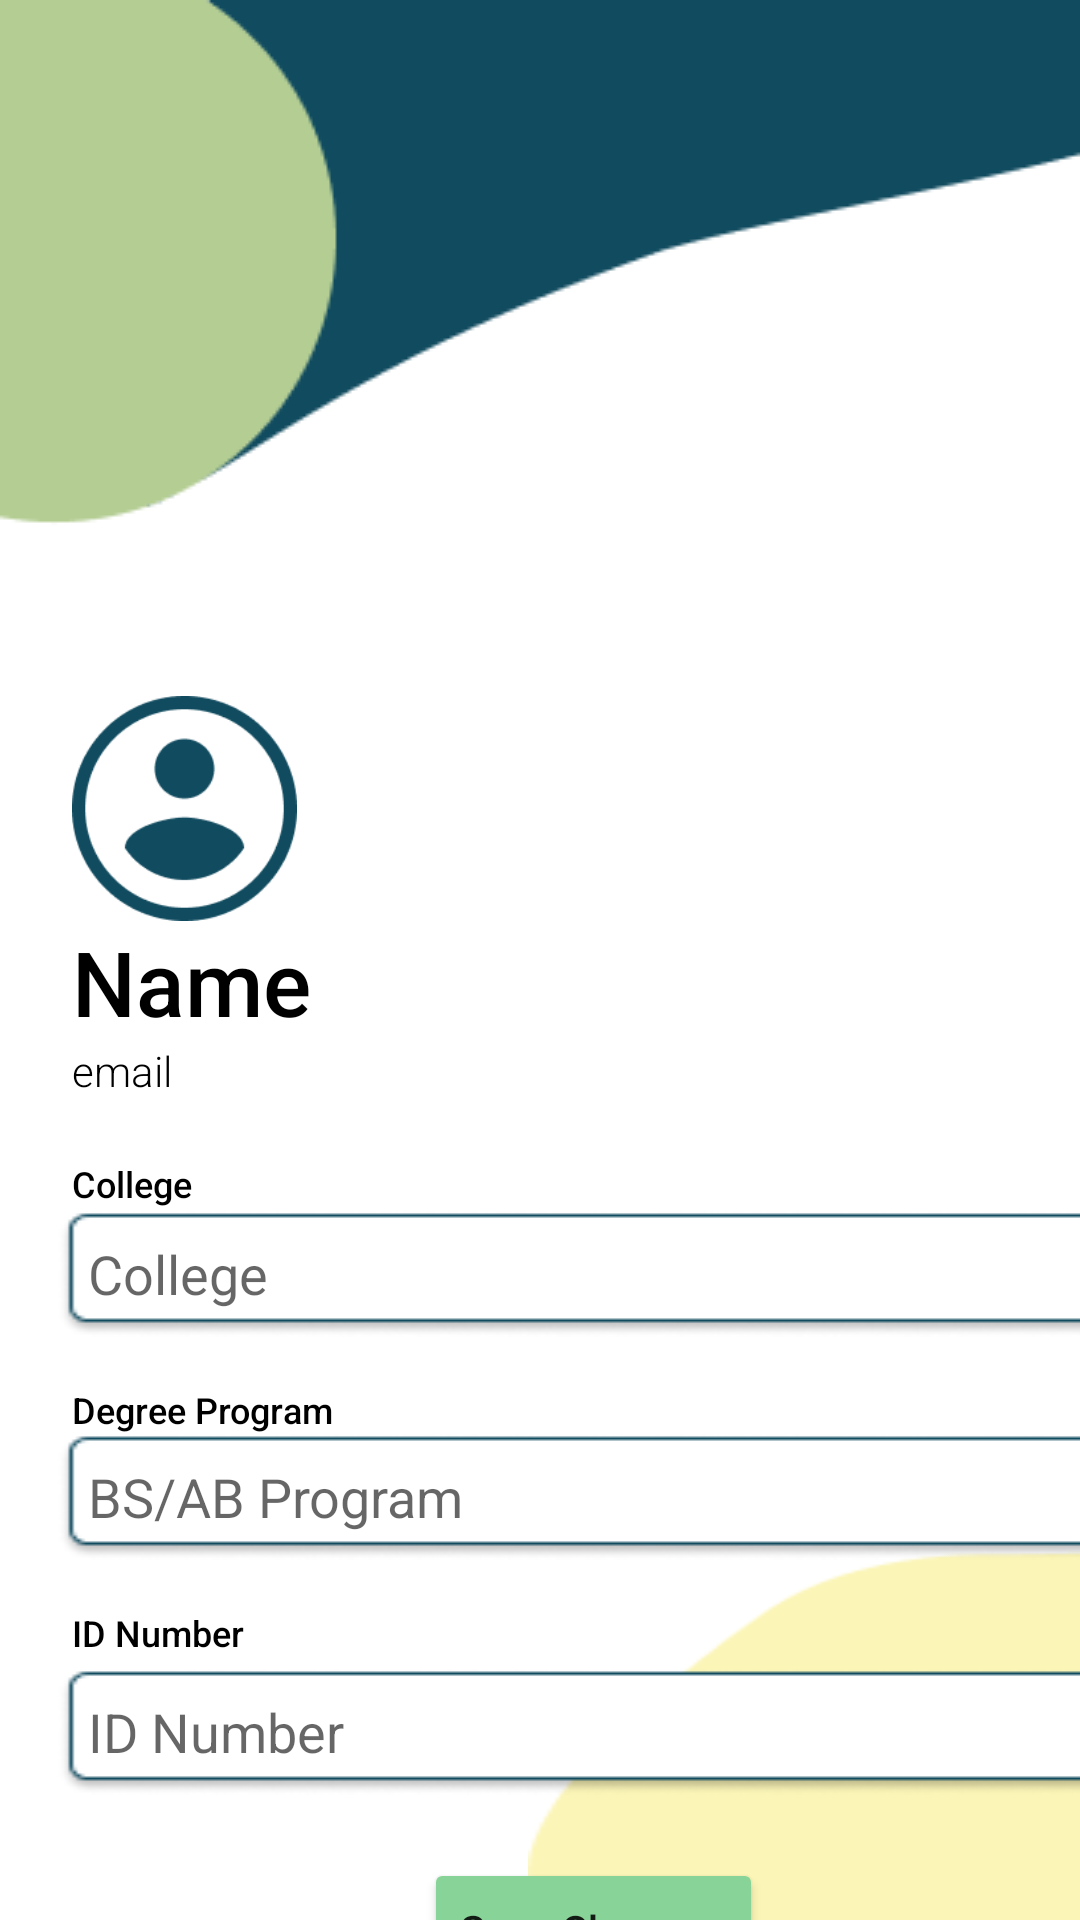

This screen was rendered from an Android layout file. Write that file and the resources it references.
<!-- AndroidManifest.xml: application theme Theme.StudyBudMobile -->
<!-- res/layout/activity_user_profile.xml -->
<?xml version="1.0" encoding="utf-8"?>
<androidx.constraintlayout.widget.ConstraintLayout xmlns:android="http://schemas.android.com/apk/res/android"
    xmlns:app="http://schemas.android.com/apk/res-auto"
    xmlns:tools="http://schemas.android.com/tools"
    android:layout_width="match_parent"
    android:layout_height="match_parent" >

    <ImageView
        android:id="@+id/imageView2"
        android:layout_width="0dp"
        android:layout_height="wrap_content"
        android:scaleType="fitXY"
        app:layout_constraintEnd_toEndOf="parent"
        app:layout_constraintStart_toStartOf="parent"
        app:layout_constraintTop_toTopOf="parent"
        app:srcCompat="@drawable/vector_2" />

    <ImageView
        android:id="@+id/imageView3"
        android:layout_width="184dp"
        android:layout_height="123dp"
        android:scaleType="fitXY"
        app:layout_constraintBottom_toBottomOf="parent"
        app:layout_constraintEnd_toEndOf="parent"
        app:layout_constraintHorizontal_bias="1.0"
        app:layout_constraintStart_toStartOf="parent"
        app:srcCompat="@drawable/vector_3" />

    <TextView
        android:id="@+id/tvUserName"
        android:layout_width="wrap_content"
        android:layout_height="wrap_content"
        android:layout_marginStart="24dp"
        android:fontFamily="sans-serif-medium"
        android:text="Name"
        android:textColor="#000000"
        android:textSize="30sp"
        app:layout_constraintStart_toStartOf="parent"
        app:layout_constraintTop_toBottomOf="@+id/imageView2" />

    <ImageView
        android:id="@+id/profilepic"
        android:layout_width="75dp"
        android:layout_height="75dp"
        android:background="@drawable/circle"
        android:scaleType="centerCrop"
        android:src="@drawable/profilepicture"
        app:layout_constraintBottom_toBottomOf="@+id/imageView2"
        app:layout_constraintStart_toStartOf="@+id/tvUserName"
        app:layout_constraintTop_toTopOf="parent"
        app:layout_constraintVertical_bias="1.0" />
    <TextView
        android:id="@+id/tvEmail"
        android:layout_width="wrap_content"
        android:layout_height="wrap_content"
        android:fontFamily="sans-serif-light"
        android:text="email"
        android:textColor="#000000"
        android:textSize="14sp"
        app:layout_constraintEnd_toEndOf="@+id/tvUserName"
        app:layout_constraintHorizontal_bias="0.0"
        app:layout_constraintStart_toStartOf="@+id/tvUserName"
        app:layout_constraintTop_toBottomOf="@+id/tvUserName" />

    <TextView
        android:id="@+id/collegeInput"
        android:layout_width="wrap_content"
        android:layout_height="wrap_content"
        android:layout_marginTop="20dp"
        android:fontFamily="sans-serif-medium"
        android:text="College"
        android:textColor="#000000"
        android:textSize="12sp"
        app:layout_constraintEnd_toEndOf="@+id/tvEmail"
        app:layout_constraintHorizontal_bias="0.0"
        app:layout_constraintStart_toStartOf="@+id/tvEmail"
        app:layout_constraintTop_toBottomOf="@+id/tvEmail" />

    <TextView
        android:id="@+id/degreeInput"
        android:layout_width="wrap_content"
        android:layout_height="wrap_content"
        android:layout_marginTop="16dp"
        android:fontFamily="sans-serif-medium"
        android:text="Degree Program"
        android:textColor="#000000"
        android:textSize="12sp"
        app:layout_constraintEnd_toEndOf="@+id/editCollege"
        app:layout_constraintHorizontal_bias="0.0"
        app:layout_constraintStart_toStartOf="@+id/collegeInput"
        app:layout_constraintTop_toBottomOf="@+id/editCollege" />

    ...
    <TextView
        android:id="@+id/idnumInput"
        android:layout_width="wrap_content"
        android:layout_height="wrap_content"
        android:layout_marginTop="16dp"
        android:fontFamily="sans-serif-medium"
        android:text="ID Number"
        android:textColor="#000000"
        android:textSize="12sp"
        app:layout_constraintEnd_toEndOf="@+id/editDegree"
        app:layout_constraintHorizontal_bias="0.0"
        app:layout_constraintStart_toStartOf="@+id/collegeInput"
        app:layout_constraintTop_toBottomOf="@+id/editDegree" />

    <EditText
        android:id="@+id/editCollege"
        android:layout_width="wrap_content"
        android:layout_height="wrap_content"
        android:layout_marginTop="1dp"
        android:ems="17"
        android:inputType="text"
        android:hint="College"
        android:textColor="#8C8C8C"
        android:background="@drawable/textbox"
        android:layout_marginLeft="-15px"
        android:paddingStart="30px"
        app:layout_constraintEnd_toEndOf="@+id/collegeInput"
        app:layout_constraintHorizontal_bias="0.0"
        app:layout_constraintStart_toStartOf="@+id/collegeInput"
        app:layout_constraintTop_toBottomOf="@+id/collegeInput" />

    <EditText
        android:id="@+id/editDegree"
        android:layout_width="wrap_content"
        android:layout_height="wrap_content"
        android:layout_marginLeft="-15px"
        android:background="@drawable/textbox"
        android:ems="17"
        android:inputType="textPersonName|text"
        android:paddingStart="30px"
        android:hint="BS/AB Program"
        android:textColor="#8C8C8C"
        app:layout_constraintEnd_toEndOf="@+id/editCollege"
        app:layout_constraintHorizontal_bias="0.0"
        app:layout_constraintStart_toStartOf="@+id/degreeInput"
        app:layout_constraintTop_toBottomOf="@+id/degreeInput" />

    <EditText
        android:id="@+id/editID"
        android:layout_width="wrap_content"
        android:layout_height="wrap_content"
        android:layout_marginLeft="-15px"
        android:layout_marginTop="4dp"
        android:background="@drawable/textbox"
        android:ems="17"
        android:inputType="number"
        android:paddingStart="30px"
        android:hint="ID Number"
        android:textColor="#8C8C8C"
        app:layout_constraintEnd_toEndOf="@+id/editCollege"
        app:layout_constraintHorizontal_bias="0.0"
        app:layout_constraintStart_toStartOf="@+id/idnumInput"
        app:layout_constraintTop_toBottomOf="@+id/idnumInput" />

    <Button
        android:id="@+id/confirmBtn"
        android:layout_width="wrap_content"
        android:layout_height="wrap_content"
        android:layout_marginTop="21dp"
        android:backgroundTint="#88D398"
        android:text="Save Changes"
        android:textAllCaps="false"
        app:cornerRadius="50px"
        app:layout_constraintEnd_toEndOf="@+id/editID"
        app:layout_constraintStart_toStartOf="@+id/editID"
        app:layout_constraintTop_toBottomOf="@+id/editID" />

</androidx.constraintlayout.widget.ConstraintLayout>
<!-- resources referenced by this layout -->
<resources>
  <!-- drawable profilepicture: png bitmap (drawable, 6495 bytes) -->
  <!-- drawable textbox: png bitmap (drawable, 2072 bytes) -->
  <!-- drawable vector_2: png bitmap (drawable, 3134 bytes) -->
  <!-- drawable vector_3: png bitmap (drawable, 1382 bytes) -->
  <style name="Theme.StudyBudMobile" parent="Theme.MaterialComponents.Light.NoActionBar">
          
          <item name="colorPrimary">@color/purple_500</item>
          <item name="colorPrimaryVariant">@color/purple_700</item>
          <item name="colorOnPrimary">@color/white</item>
          
          <item name="colorSecondary">@color/teal_200</item>
          <item name="colorSecondaryVariant">@color/teal_700</item>
          <item name="colorOnSecondary">@color/black</item>
          
          <item name="android:statusBarColor">?attr/colorPrimaryVariant</item>
          
      </style>
  <!-- not gathered from this repository: default colours our renderer supplied (Android Studio template values) -->
  <color name="purple_500">#FF6200EE</color>
  <color name="purple_700">#FF3700B3</color>
  <color name="teal_200">#FF03DAC5</color>
  <color name="teal_700">#FF018786</color>
  <color name="black">#FF000000</color>
  <color name="white">#FFFFFFFF</color>
</resources>
